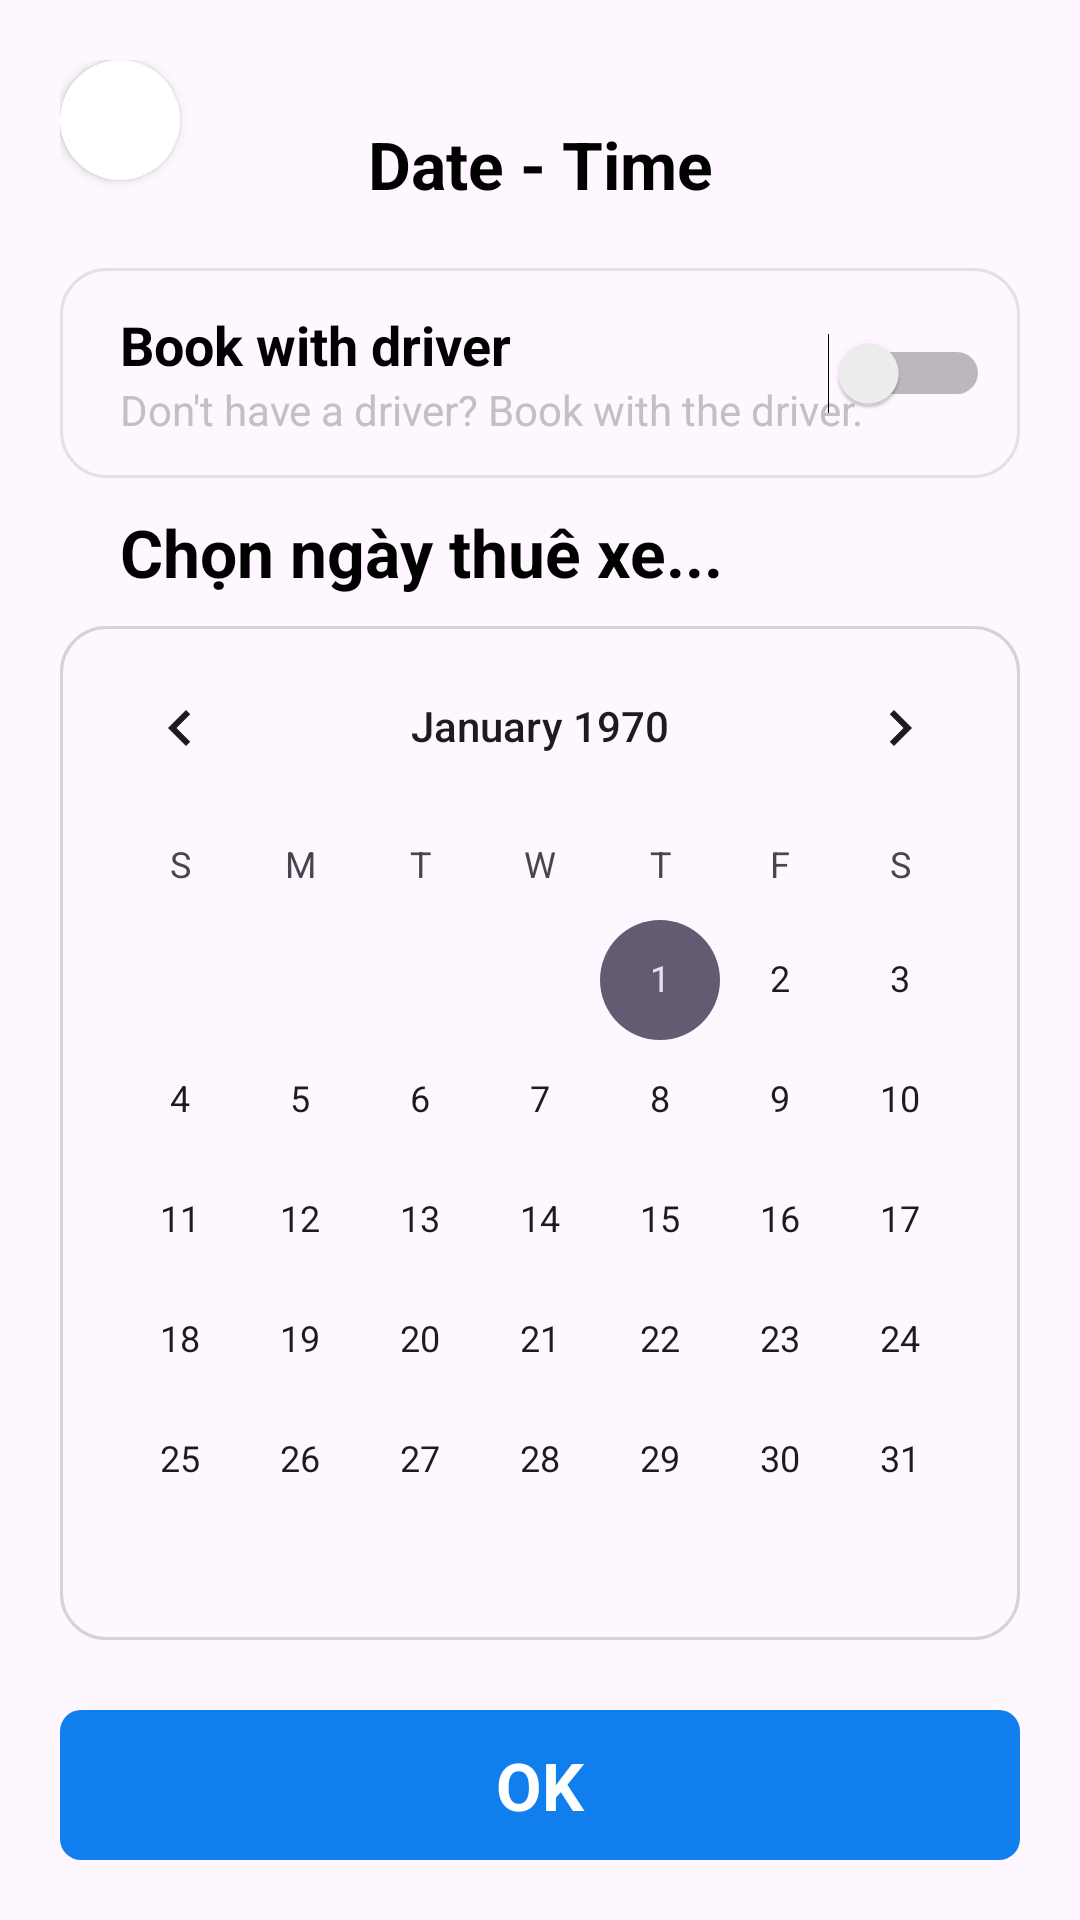

Reconstruct the res/layout file that produces this screen, plus the resources it refers to.
<!-- AndroidManifest.xml: application theme Theme.CarRental -->
<!-- res/layout/bottomsheet_calendar.xml -->
<?xml version="1.0" encoding="utf-8"?>
<RelativeLayout xmlns:android="http://schemas.android.com/apk/res/android"
    xmlns:tools="http://schemas.android.com/tools"
    android:layout_width="match_parent"
    android:layout_height="match_parent"
    xmlns:app="http://schemas.android.com/apk/res-auto"
    android:padding="20dp">
 <androidx.constraintlayout.widget.ConstraintLayout
     android:layout_width="match_parent"
     android:layout_height="match_parent">
     <androidx.cardview.widget.CardView
         android:layout_width="40dp"
         android:layout_height="40dp"

         app:cardCornerRadius="50dp"
         app:layout_constraintStart_toStartOf="parent"
         app:layout_constraintTop_toTopOf="parent">

         <ImageView
             android:id="@+id/header_back"
             android:layout_width="match_parent"
             android:layout_height="match_parent"
             android:layout_gravity="center"
             android:padding="2dp"
             android:src="@drawable/back" />
     </androidx.cardview.widget.CardView>

     <TextView
         android:id="@+id/b_n_ang_t_m"
         android:layout_width="220dp"
         android:layout_height="wrap_content"
         android:lineHeight="30sp"
         android:text="Date - Time"
         android:gravity="center"
         android:textColor="@color/black"
         android:textSize="22sp"
         android:textStyle="bold"
         android:layout_marginTop="20dp"
         app:layout_constraintEnd_toEndOf="parent"
         app:layout_constraintStart_toStartOf="parent"
         app:layout_constraintTop_toTopOf="parent" />

     <androidx.constraintlayout.widget.ConstraintLayout
         android:id="@+id/constraintLayout2"
         android:layout_width="match_parent"
         android:layout_height="70dp"
         android:layout_marginTop="20dp"
         android:background="@drawable/background_properties"
         android:gravity="center_vertical"
         app:layout_constraintTop_toBottomOf="@+id/b_n_ang_t_m"
         tools:layout_editor_absoluteX="20dp">


         <LinearLayout
             android:id="@+id/linearLayout3"
             android:layout_width="wrap_content"
             android:layout_height="wrap_content"
             android:layout_marginLeft="20dp"
             android:orientation="vertical"
             app:layout_constraintBottom_toBottomOf="parent"
             app:layout_constraintStart_toStartOf="parent"
             app:layout_constraintTop_toTopOf="parent">

             <TextView
                 android:id="@+id/textView3"
                 android:layout_width="wrap_content"
                 android:layout_height="wrap_content"
                 android:text="Book with driver"
                 android:textColor="@color/black"
                 android:textSize="18sp"
                 android:textStyle="bold" />

             <TextView
                 android:layout_width="wrap_content"
                 android:layout_height="match_parent"
                 android:gravity="center_vertical"
                 android:text="Don't have a driver? Book with the driver."
                 android:textColor="@color/gray"
                 android:textSize="14sp" />

         </LinearLayout>

         <Switch
             android:id="@+id/switch1"
             android:layout_width="wrap_content"
             android:layout_height="wrap_content"
             android:layout_marginEnd="10dp"
             app:layout_constraintBottom_toBottomOf="parent"
             app:layout_constraintEnd_toEndOf="parent"
             app:layout_constraintTop_toTopOf="parent" />


     </androidx.constraintlayout.widget.ConstraintLayout>

     <TextView
         android:id="@+id/text"
         android:layout_width="match_parent"
         android:layout_height="wrap_content"
         android:lineHeight="30sp"
         android:text="Chọn ngày thuê xe..."
         android:padding="10dp"
         android:textColor="@color/black"
         android:layout_marginLeft="10dp"
         android:textSize="22sp"
         android:textStyle="bold"
         app:layout_constraintStart_toStartOf="parent"
         app:layout_constraintTop_toBottomOf="@+id/constraintLayout2" />

     <CalendarView
         android:id="@+id/calendarView"
         android:layout_width="wrap_content"
         android:layout_height="wrap_content"
         android:background="@drawable/background_properties"
         android:focusedMonthDateColor="#ff0"
         app:layout_constraintEnd_toEndOf="parent"
         app:layout_constraintStart_toStartOf="parent"
         app:layout_constraintTop_toBottomOf="@+id/text" />





 </androidx.constraintlayout.widget.ConstraintLayout>

    <TextView
        android:id="@+id/button_ok"
        android:layout_width="match_parent"
        android:layout_height="50dp"
        android:layout_alignParentBottom="true"

        android:textSize="22sp"
        android:text="OK"
        android:textColor="#ffffff"
        android:textStyle="bold"
        android:background="@drawable/background_textview_rent"
        android:gravity="center">

    </TextView>

</RelativeLayout>
<!-- resources referenced by this layout -->
<resources>
  <color name="black">#FF000000</color>
  <color name="gray">#c1c1c1</color>
  <!-- drawable background_properties (drawable) -->
  <?xml version="1.0" encoding="utf-8"?>
  <selector xmlns:android="http://schemas.android.com/apk/res/android">
      <item>
          <shape android:shape="rectangle">
             <stroke android:width="1dp" android:color="#6DC1C1C1"/>
              <corners android:radius="15dp" />
          </shape>
      </item>
  </selector>
  <!-- drawable background_textview_rent (drawable) -->
  <?xml version="1.0" encoding="utf-8"?>
  <selector xmlns:android="http://schemas.android.com/apk/res/android">
      <item>
          <shape android:shape="rectangle">
              <solid android:color="@color/blue" />
              <corners android:radius="7dp" />
          </shape>
      </item>
  </selector>
  <style name="Theme.CarRental" parent="Base.Theme.CarRental" />
  <color name="blue">#107EED</color>
  <style name="Base.Theme.CarRental" parent="Theme.Material3.DayNight.NoActionBar">
          
          
      </style>
</resources>
